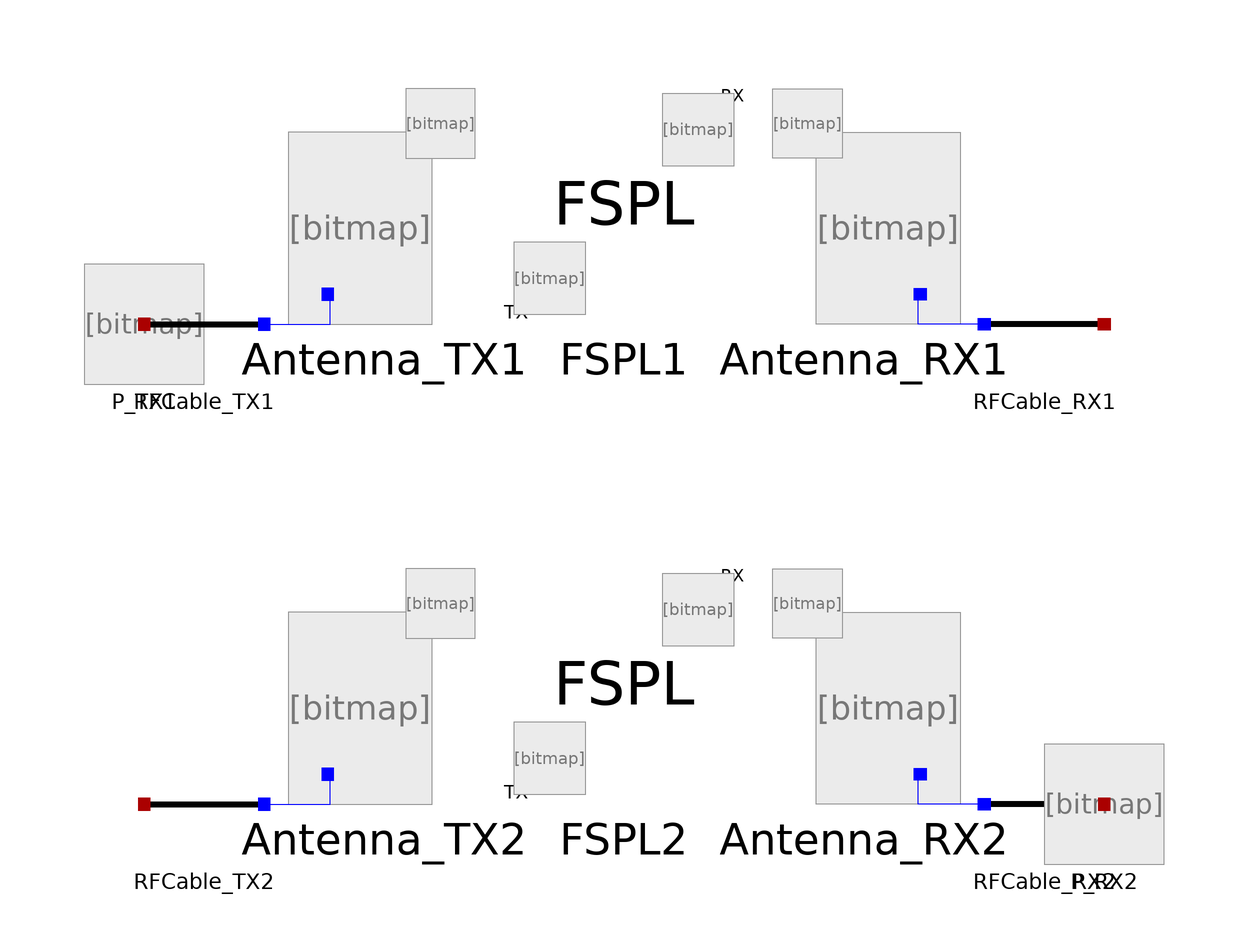

This picture is the connection diagram that the Modelica source below describes through its graphical annotations.

model FreeSpacePathLossTest
      RFPropagation.Sources.PowerSet P_TX1(P = 100, W = true, dBm = false) annotation(
        Placement(visible = true, transformation(origin = {-80, 20}, extent = {{-10, -10}, {10, 10}}, rotation = 0)));
      RFPropagation.Components.RFCable RFCable_TX1(Lcable = 3, TX = true) annotation(
        Placement(visible = true, transformation(origin = {-70, 20}, extent = {{-10, -10}, {10, 10}}, rotation = 0)));
      RFPropagation.Components.Antenna Antenna_TX1(Dantenna = 10, Lantenna = 1, TX = true) annotation(
        Placement(visible = true, transformation(origin = {-40, 40}, extent = {{-20, -20}, {20, 20}}, rotation = 0)));
      RFPropagation.Components.FreeSpacePathLoss FSPL1(d = 100e3, f = 100e6) annotation(
        Placement(visible = true, transformation(origin = {0, 40}, extent = {{-20, -20}, {20, 20}}, rotation = 0)));
      RFPropagation.Components.Antenna Antenna_RX1(Dantenna = 10, Lantenna = 1, RX = true, TX = false) annotation(
        Placement(visible = true, transformation(origin = {40, 40}, extent = {{20, -20}, {-20, 20}}, rotation = 0)));
      RFPropagation.Components.RFCable RFCable_RX1(Lcable = 3, RX = true, TX = false) annotation(
        Placement(visible = true, transformation(origin = {70, 20}, extent = {{10, -10}, {-10, 10}}, rotation = 0)));
      RFPropagation.Components.RFCable RFCable_TX2(Lcable = 3, TX = true) annotation(
        Placement(visible = true, transformation(origin = {-70, -60}, extent = {{-10, -10}, {10, 10}}, rotation = 0)));
      RFPropagation.Components.Antenna Antenna_TX2(Dantenna = 10, Lantenna = 1, TX = true) annotation(
        Placement(visible = true, transformation(origin = {-40, -40}, extent = {{-20, -20}, {20, 20}}, rotation = 0)));
      RFPropagation.Components.FreeSpacePathLoss FSPL2(d = 100e3, f = 100e6) annotation(
        Placement(visible = true, transformation(origin = {0, -40}, extent = {{-20, -20}, {20, 20}}, rotation = 0)));
      RFPropagation.Components.Antenna Antenna_RX2(Dantenna = 10, Lantenna = 1, RX = true, TX = false) annotation(
        Placement(visible = true, transformation(origin = {40, -40}, extent = {{20, -20}, {-20, 20}}, rotation = 0)));
      RFPropagation.Components.RFCable RFCable_RX2(Lcable = 3, RX = true, TX = false) annotation(
        Placement(visible = true, transformation(origin = {70, -60}, extent = {{10, -10}, {-10, 10}}, rotation = 0)));
      RFPropagation.Sources.PowerSet P_RX2(P = -50.4478, W = false, dBm = true) annotation(
        Placement(visible = true, transformation(origin = {80, -60}, extent = {{-10, -10}, {10, 10}}, rotation = 0)));
    equation
      connect(RFCable_TX1.Radio, P_TX1.Terminal) annotation(
        Line(points = {{-80, 20}, {-80, 20}}, color = {170, 0, 0}));
      connect(RFCable_TX1.Antenna, Antenna_TX1.Terminal) annotation(
        Line(points = {{-60, 20}, {-49, 20}, {-49, 25}}, color = {0, 0, 255}));
      connect(Antenna_TX1.Medium, FSPL1.Medium_TX) annotation(
        Line(points = {{-30.6, 53.4}, {-11.6, 53.4}, {-11.6, 28.4}}, pattern = LinePattern.None));
      connect(FSPL1.Medium_RX, Antenna_RX1.Medium) annotation(
        Line(points = {{12.4, 52.4}, {32.8, 52.4}, {32.8, 53.4}, {31.4, 53.4}}, pattern = LinePattern.None));
      connect(RFCable_RX1.Antenna, Antenna_RX1.Terminal) annotation(
        Line(points = {{60, 20}, {49, 20}, {49, 25}}, color = {0, 0, 255}));
      connect(RFCable_TX2.Antenna, Antenna_TX2.Terminal) annotation(
        Line(points = {{-60, -60}, {-49, -60}, {-49, -55}}, color = {0, 0, 255}));
      connect(Antenna_TX2.Medium, FSPL2.Medium_TX) annotation(
        Line(points = {{-30.6, -26.6}, {-11.6, -26.6}, {-11.6, -51.6}}, pattern = LinePattern.None));
      connect(FSPL2.Medium_RX, Antenna_RX2.Medium) annotation(
        Line(points = {{12.4, -27.6}, {32.8, -27.6}, {32.8, -26.6}, {31.4, -26.6}}, pattern = LinePattern.None));
      connect(RFCable_RX2.Antenna, Antenna_RX2.Terminal) annotation(
        Line(points = {{60, -60}, {49, -60}, {49, -55}}, color = {0, 0, 255}));
      connect(P_RX2.Terminal, RFCable_RX2.Radio) annotation(
        Line(points = {{80, -60}, {80, -60}}, color = {170, 0, 0}));
    end FreeSpacePathLossTest;